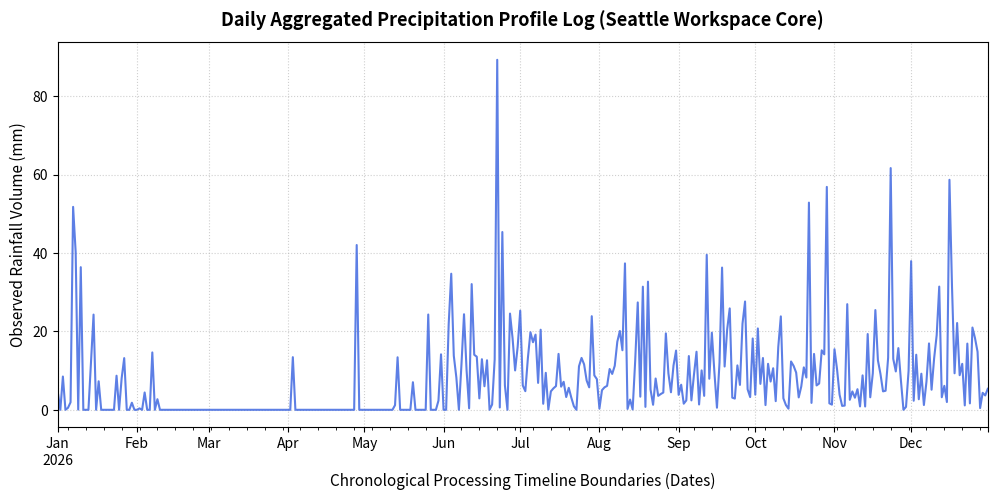
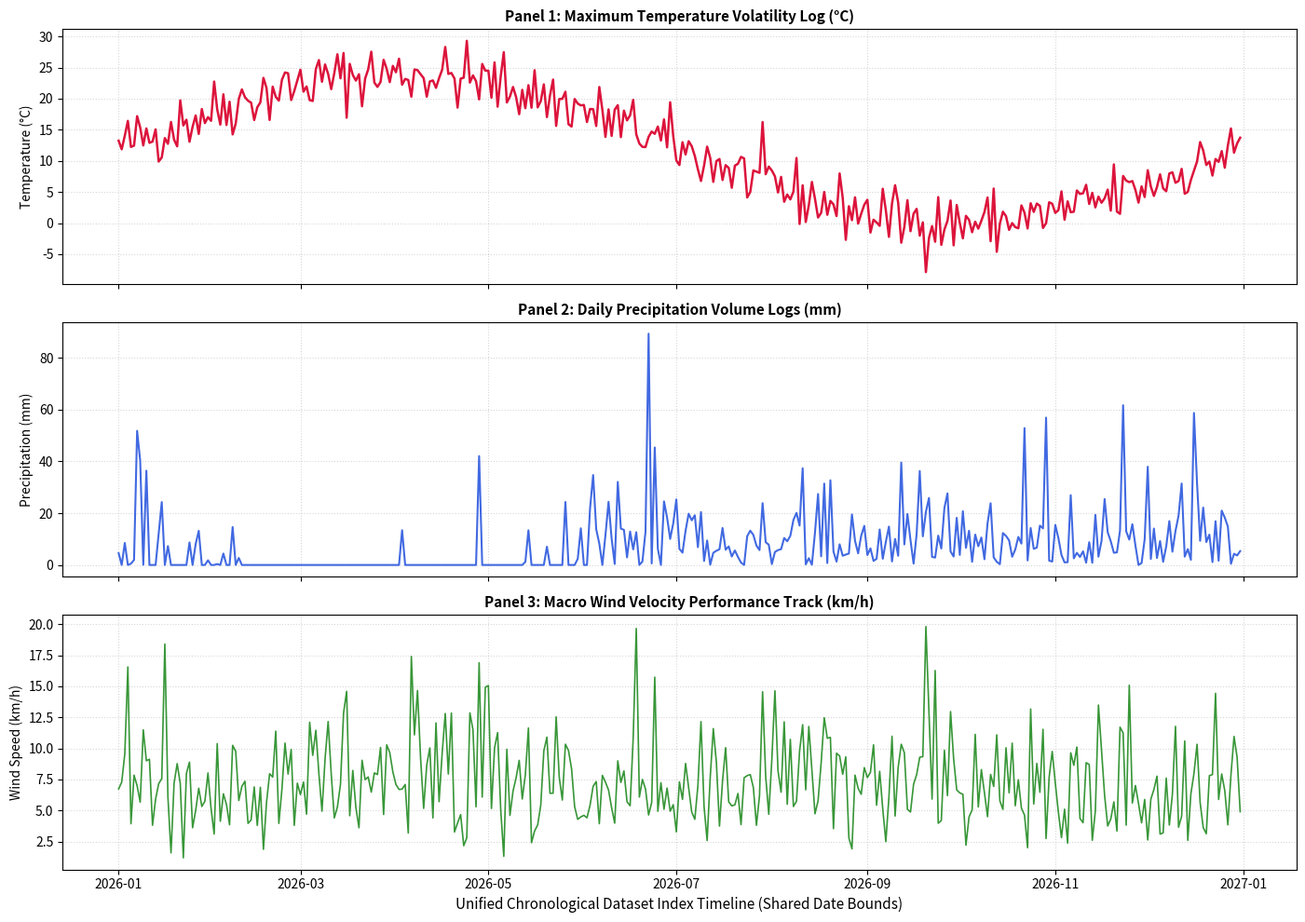
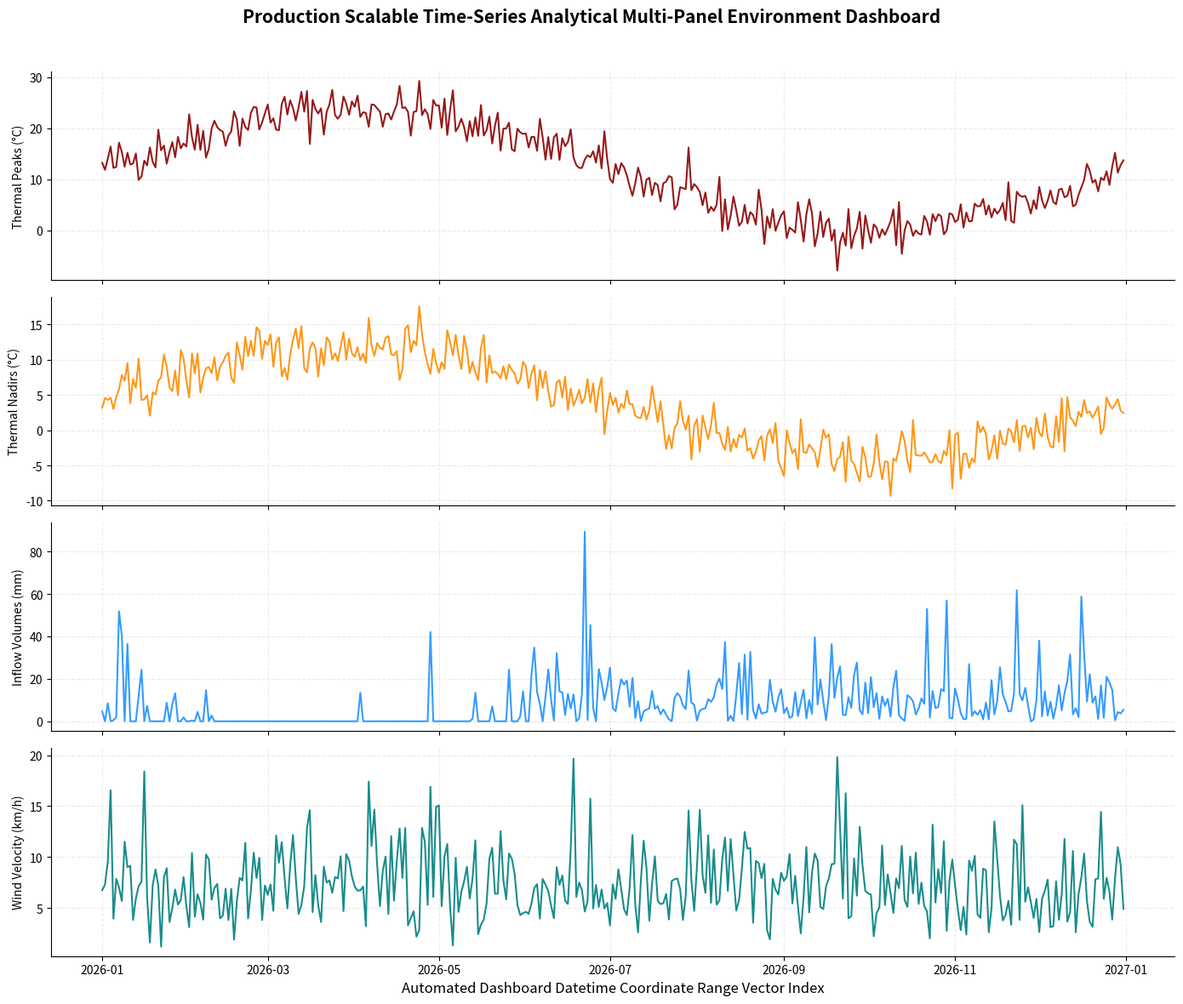

Here is the Python script that generated these plots, in order:
import numpy as np
import pandas as pd
import matplotlib.pyplot as plt

# Set global seed for reproducible stochastic simulations
np.random.seed(42)

# Build continuous daily datetime coordinate index index over a year timeline
date_axis = pd.date_range(start="2026-01-01", periods=365, freq="D")

# Synthesize co-dependent seasonal weather trends (Winter rain, Summer heat spikes)
base_trend = np.sin(np.linspace(0, 2 * np.pi, 365))
temp_max = 12 + (base_trend * 12) + np.random.normal(0, 2.5, 365)
temp_min = 4 + (base_trend * 8) + np.random.normal(0, 2.0, 365)

# Precipitation spikes in cold winter periods and drops in dry summer peaks
precipitation_prob = np.clip(0.4 - (base_trend * 0.3) + np.random.normal(0, 0.1, 365), 0, 1)
precipitation = np.array([np.random.exponential(12) if p > 0.3 else 0.0 for p in precipitation_prob])
wind_speed = np.random.gamma(shape=5, scale=1.5, size=365)

# Package matrices securely into an indexed master DataFrame asset
df_weather = pd.DataFrame({
    "temp_max": temp_max,
    "temp_min": temp_min,
    "precipitation": precipitation,
    "wind": wind_speed
}, index=date_axis)

print("--- Weather Datatable Registry Loaded ---")
print(df_weather.head(6))

fig, ax = plt.subplots(figsize=(12, 5))

# Direct baseline target plotting using seasonal context color mapping
df_weather['precipitation'].plot(ax=ax, color='royalblue', alpha=0.85)

# Structure explicit informational labeling layout layers
ax.set_title("Daily Aggregated Precipitation Profile Log (Seattle Workspace Core)", fontsize=13, fontweight='bold', pad=12)
ax.set_xlabel("Chronological Processing Timeline Boundaries (Dates)", fontsize=11)
ax.set_ylabel("Observed Rainfall Volume (mm)", fontsize=11)
ax.grid(True, linestyle=':', alpha=0.6)

plt.show()

# Instantiate a synchronized 3-row stacked axes matrix topology grid configuration explicitly
fig, axes = plt.subplots(rows := 3, cols := 1, sharex=True, figsize=(14, 10))

# Note: Matplotlib returns an explicit collection list index structure matching the grid bounds
print(f"Axes array instance collection type: {type(axes)} | Allocated slots: {len(axes)}")

# --- Panel Slot [0]: Thermal Maximum Operational Vector Tracking ---
axes[0].plot(df_weather.index, df_weather['temp_max'], color='crimson', linewidth=1.8)
axes[0].set_title("Panel 1: Maximum Temperature Volatility Log (\u00b0C)", fontsize=11, fontweight='semibold')
axes[0].set_ylabel("Temperature (\u00b0C)")
axes[0].grid(True, linestyle=':', alpha=0.5)

# --- Panel Slot [1]: Rainfall Volume Inflow Profiling ---
axes[1].plot(df_weather.index, df_weather['precipitation'], color='royalblue', linewidth=1.5)
axes[1].set_title("Panel 2: Daily Precipitation Volume Logs (mm)", fontsize=11, fontweight='semibold')
axes[1].set_ylabel("Precipitation (mm)")
axes[1].grid(True, linestyle=':', alpha=0.5)

# --- Panel Slot [2]: Wind Velocity Dynamic Fluctuations ---
axes[2].plot(df_weather.index, df_weather['wind'], color='forestgreen', linewidth=1.2, alpha=0.9)
axes[2].set_title("Panel 3: Macro Wind Velocity Performance Track (km/h)", fontsize=11, fontweight='semibold')
axes[2].set_ylabel("Wind Speed (km/h)")
axes[2].set_xlabel("Unified Chronological Dataset Index Timeline (Shared Date Bounds)", fontsize=11)
axes[2].grid(True, linestyle=':', alpha=0.5)

# Clean up canvas layout metrics to strip away whitespace overlap clutter
plt.tight_layout()
plt.show()

# Construct a declarative configuration map listing telemetry targets, colors, and layout titles
dashboard_configuration_matrix = [
    {"column": "temp_max", "color": "darkred", "label": "Thermal Peaks (\u00b0C)"},
    {"column": "temp_min", "color": "darkorange", "label": "Thermal Nadirs (\u00b0C)"},
    {"column": "precipitation", "color": "dodgerblue", "label": "Inflow Volumes (mm)"},
    {"column": "wind", "color": "teal", "label": "Wind Velocity (km/h)"}
]

# Dynamically instantiate the required subplot canvas dimensions using the configuration length
fig, axes = plt.subplots(len(dashboard_configuration_matrix), 1, sharex=True, figsize=(14, 12))

# Loop dynamically through the layout allocation mappings programmatically
for ax, target in zip(axes, dashboard_configuration_matrix):
    # Map dataset trend arrays to specific targeted slot instances
    ax.plot(df_weather.index, df_weather[target["column"]], color=target["color"], linewidth=1.5, alpha=0.9)
    
    # Inject localized structural text annotations
    ax.set_ylabel(target["label"], fontsize=10, fontweight='medium')
    ax.grid(True, linestyle='--', color='gainsboro', alpha=0.6)
    
    # Remove visual box clutter by turning top and right layout frames off
    ax.spines['top'].set_visible(False)
    ax.spines['right'].set_visible(False)

# Final baseline x-axis indexing declaration
axes[-1].set_xlabel("Automated Dashboard Datetime Coordinate Range Vector Index", fontsize=12, fontweight='medium')
plt.suptitle("Production Scalable Time-Series Analytical Multi-Panel Environment Dashboard", fontsize=15, fontweight='bold', y=0.98)

plt.tight_layout(rect=[0, 0, 1, 0.96])
plt.show()
